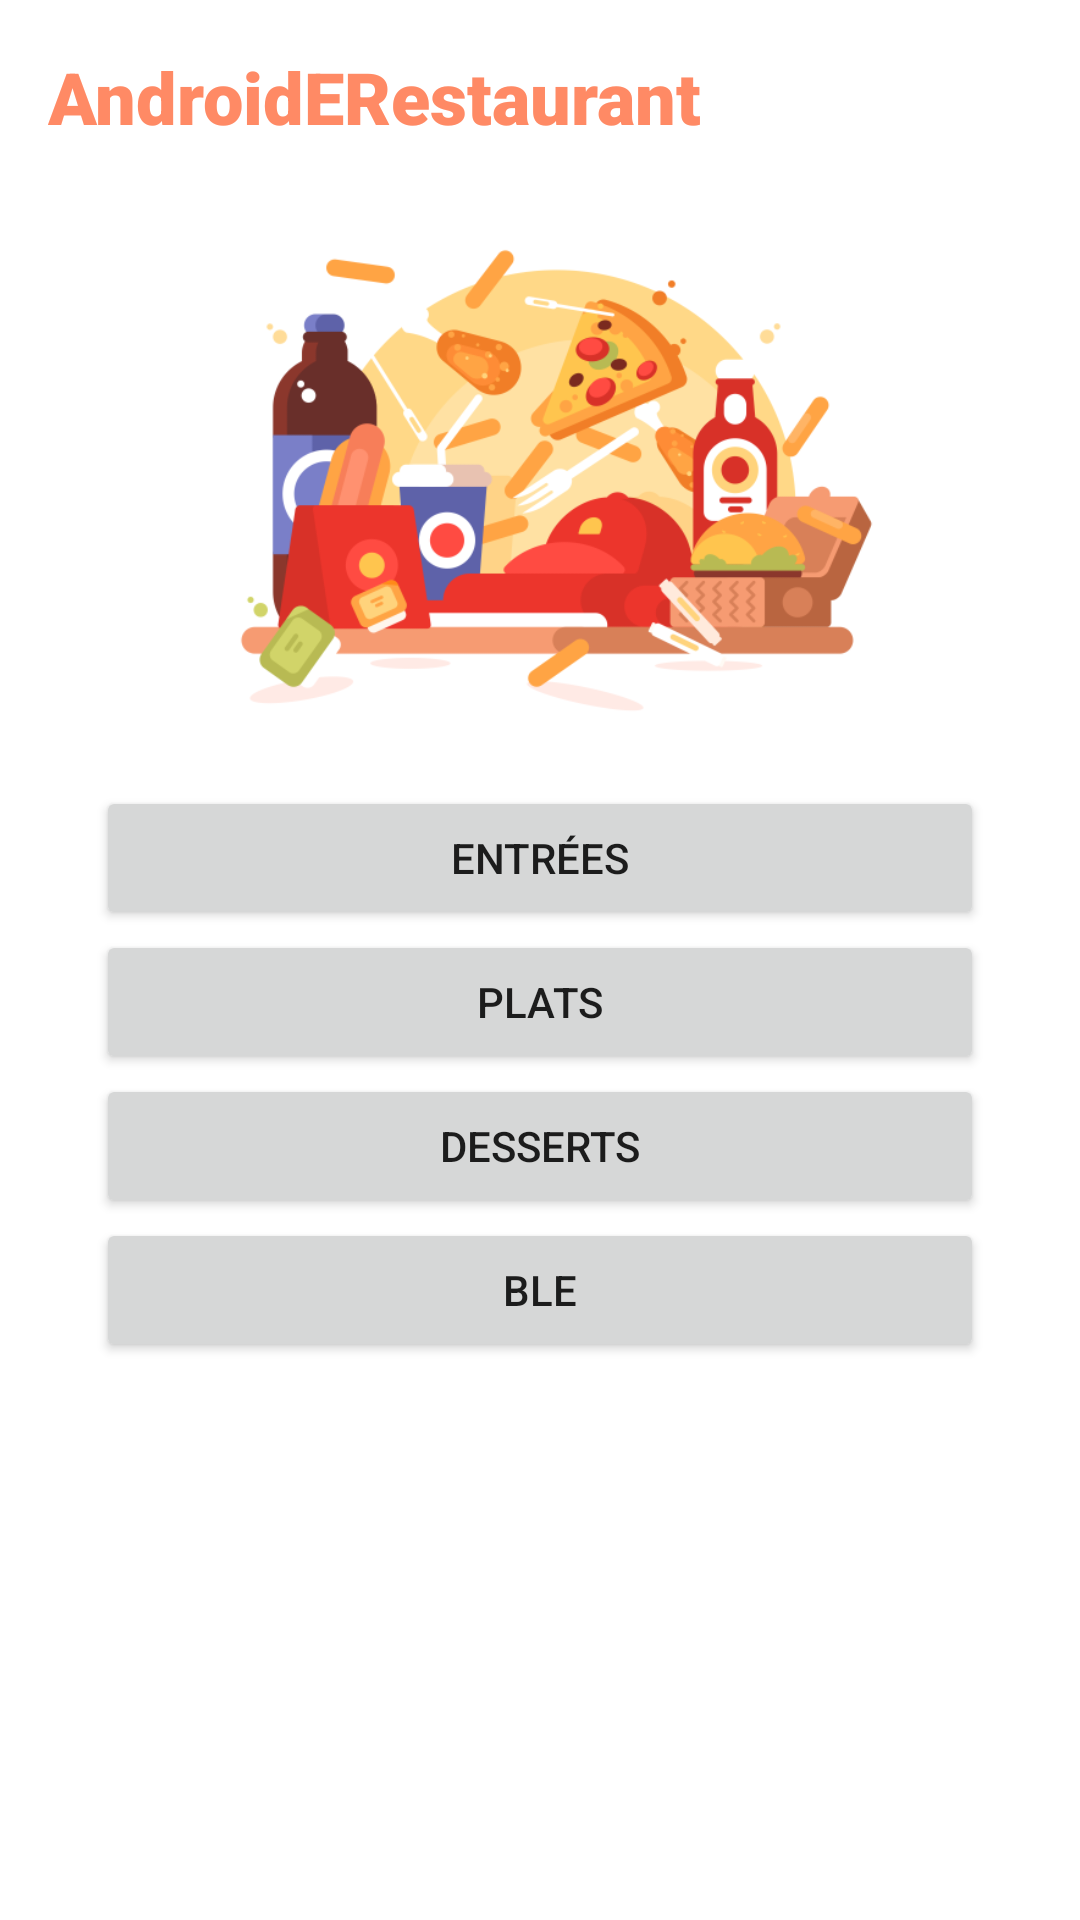

Reconstruct the res/layout file that produces this screen, plus the resources it refers to.
<!-- AndroidManifest.xml: application theme Theme.AndroidERestaurant -->
<!-- res/layout/activity_home.xml -->
<?xml version="1.0" encoding="utf-8"?>
<androidx.constraintlayout.widget.ConstraintLayout xmlns:android="http://schemas.android.com/apk/res/android"
    xmlns:app="http://schemas.android.com/apk/res-auto"
    xmlns:tools="http://schemas.android.com/tools"
    android:layout_width="match_parent"
    android:layout_height="match_parent"
    tools:context=".HomeActivity">

    <Button
        android:id="@+id/entreesAction"
        android:layout_width="0dp"
        android:layout_height="wrap_content"
        android:layout_marginStart="32dp"
        android:layout_marginEnd="32dp"
        android:text="@string/entrees_action"
        app:layout_constraintBottom_toTopOf="@+id/platsAction"
        app:layout_constraintEnd_toEndOf="parent"
        app:layout_constraintStart_toStartOf="parent"
        app:layout_constraintTop_toBottomOf="@+id/imageView2" />

    <Button
        android:id="@+id/platsAction"
        android:layout_width="0dp"
        android:layout_height="wrap_content"
        android:layout_marginStart="32dp"
        android:layout_marginEnd="32dp"
        android:text="@string/plats_action"
        app:layout_constraintBottom_toTopOf="@+id/dessertsAction"
        app:layout_constraintEnd_toEndOf="parent"
        app:layout_constraintStart_toStartOf="parent"
        app:layout_constraintTop_toBottomOf="@+id/entreesAction" />

    <Button
        android:id="@+id/dessertsAction"
        android:layout_width="0dp"
        android:layout_height="wrap_content"
        android:layout_marginStart="32dp"
        android:layout_marginEnd="32dp"
        android:text="@string/desserts_action"
        app:layout_constraintBottom_toTopOf="@+id/bleAction"
        app:layout_constraintEnd_toEndOf="parent"
        app:layout_constraintStart_toStartOf="parent"
        app:layout_constraintTop_toBottomOf="@+id/platsAction" />

    <TextView
        android:id="@+id/titre"
        android:layout_width="0dp"
        android:layout_height="wrap_content"
        android:layout_marginStart="16dp"
        android:layout_marginTop="16dp"
        android:layout_marginEnd="16dp"
        android:fontFamily="sans-serif-black"
        android:text="@string/titre"
        android:textColor="@color/peach"
        android:textSize="24sp"
        app:layout_constraintEnd_toEndOf="parent"
        app:layout_constraintStart_toStartOf="parent"
        app:layout_constraintTop_toTopOf="parent" />

    <ImageView
        android:id="@+id/imageView2"
        android:layout_width="0dp"
        android:layout_height="0dp"
        app:layout_constraintBottom_toTopOf="@+id/entreesAction"
        app:layout_constraintEnd_toEndOf="parent"
        app:layout_constraintStart_toStartOf="parent"
        app:layout_constraintTop_toBottomOf="@+id/titre"
        app:srcCompat="@drawable/food" />

    <ImageView
        android:id="@+id/imageView3"
        android:layout_width="0dp"
        android:layout_height="170dp"
        android:layout_marginBottom="16dp"
        app:layout_constraintBottom_toBottomOf="parent"
        app:layout_constraintEnd_toEndOf="parent"
        app:layout_constraintStart_toStartOf="parent"
        app:srcCompat="@drawable/livraison" />

    <Button
        android:id="@+id/bleAction"
        android:layout_width="0dp"
        android:layout_height="wrap_content"
        android:layout_marginStart="32dp"
        android:layout_marginEnd="32dp"
        android:text="@string/ble_action"
        app:layout_constraintBottom_toTopOf="@+id/imageView3"
        app:layout_constraintEnd_toEndOf="parent"
        app:layout_constraintStart_toStartOf="parent"
        app:layout_constraintTop_toBottomOf="@+id/dessertsAction" />

</androidx.constraintlayout.widget.ConstraintLayout>
<!-- resources referenced by this layout -->
<resources>
  <color name="peach">#FFFF8A65</color>
  <!-- drawable food: png bitmap (drawable, 65019 bytes) -->
  <string name="ble_action">BLE</string>
  <string name="desserts_action">Desserts</string>
  <string name="entrees_action">Entrées</string>
  <string name="plats_action">Plats</string>
  <string name="titre">AndroidERestaurant</string>
  <style name="Theme.AndroidERestaurant" parent="Theme.MaterialComponents.DayNight.DarkActionBar">
          
          <item name="colorPrimary">@color/peach_light</item>
          <item name="colorPrimaryVariant">@color/peach</item>
          <item name="colorOnPrimary">@color/white</item>
          
          <item name="colorSecondary">@color/teal_200</item>
          <item name="colorSecondaryVariant">@color/teal_700</item>
          <item name="colorOnSecondary">@color/black</item>
          
          <item name="android:statusBarColor" tools:targetApi="l">?attr/colorPrimaryVariant</item>
          
      </style>
  <color name="peach_light">#FFFFBB93</color>
  <color name="white">#FFFFFFFF</color>
  <color name="teal_200">#FF03DAC5</color>
  <color name="teal_700">#FF018786</color>
  <color name="black">#FF000000</color>
</resources>
